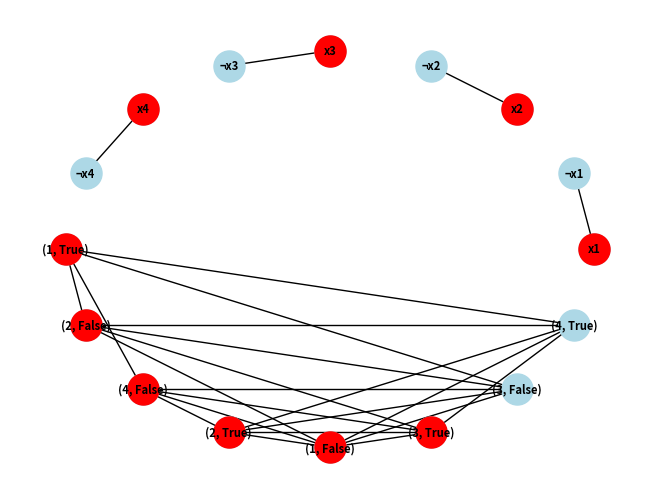

This chart was generated by the following Python code:
import networkx as nx

x1=True
x2=False
x3=False
x4=True

import networkx as nx

# Valores de las variables
values = {1: True, 2: False, 3: False, 4: True}

# La fórmula en 3CNF
formula = [
    [(1, True), (2, True), (3, True)],
    [(1, False), (2, False), (4, False)],
    [(1, False), (3, False), (4, True)]
]

# Verificar si los valores satisfacen la fórmula
satisfiable = all(any(values[var] == sign for var, sign in clause) for clause in formula)

if not satisfiable:
    print("Los valores proporcionados no satisfacen la fórmula.")
else:

    # Crear un grafo vacío
    G = nx.Graph()

    # Añadir vértices al grafo
    for clause in formula:
        for literal in clause:
            var = literal[0]
            G.add_node(f'x{var}')
            G.add_node(f'¬x{var}')

    # Añadir aristas entre las variables y sus negaciones
    for i in range(1, 5):
        G.add_edge(f'x{i}', f'¬x{i}')

    # Añadir aristas entre literales de diferentes cláusulas
    for i in range(len(formula)):
        for j in range(i + 1, len(formula)):
            for literal1 in formula[i]:
                for literal2 in formula[j]:
                    if literal1[0] != literal2[0]:
                        G.add_edge(str(literal1), str(literal2))

    # Añadir aristas correspondientes a la cláusula solo si el literal no está satisfecho
    for clause in formula:
        unsatisfied_literals = [str(literal) for literal in clause if values[literal[0]] != literal[1]]
        for i, u in enumerate(unsatisfied_literals):
            for v in unsatisfied_literals[i + 1:]:
                G.add_edge(u, v)

    # Usar el algoritmo de aproximación para Vertex Cover
    vertex_cover = nx.algorithms.approximation.vertex_cover.min_weighted_vertex_cover(G)

    # Visualizar el grafo y resaltar el Vertex Cover
    import matplotlib.pyplot as plt

    # Crear dos listas de nodos, una para variables y otra para sus negaciones
    var_nodes = [f'x{i}' for i in range(1, 5)]
    neg_nodes = [f'¬x{i}' for i in range(1, 5)]

    # Visualizar el grafo y resaltar el Vertex Cover
    pos = nx.circular_layout(G)

    # Dibujar los nodos con el color y tamaño especificados
    nx.draw(G, pos, with_labels=False, node_color='lightblue', node_size=500)

    # Dibujar los nodos del Vertex Cover con el color y tamaño especificados
    nx.draw_networkx_nodes(G, pos, nodelist=vertex_cover, node_color='red', node_size=500)

    # Dibujar las etiquetas de los nodos con un tamaño de fuente más pequeño
    labels = {node: node for node in G.nodes()}
    nx.draw_networkx_labels(G, pos, labels, font_size=8, font_weight='bold')

    plt.show()


    # Mostrar el número de vértices en el Vertex Cover
    print(f"El número de vértices en el Vertex Cover es: {len(vertex_cover)}")
